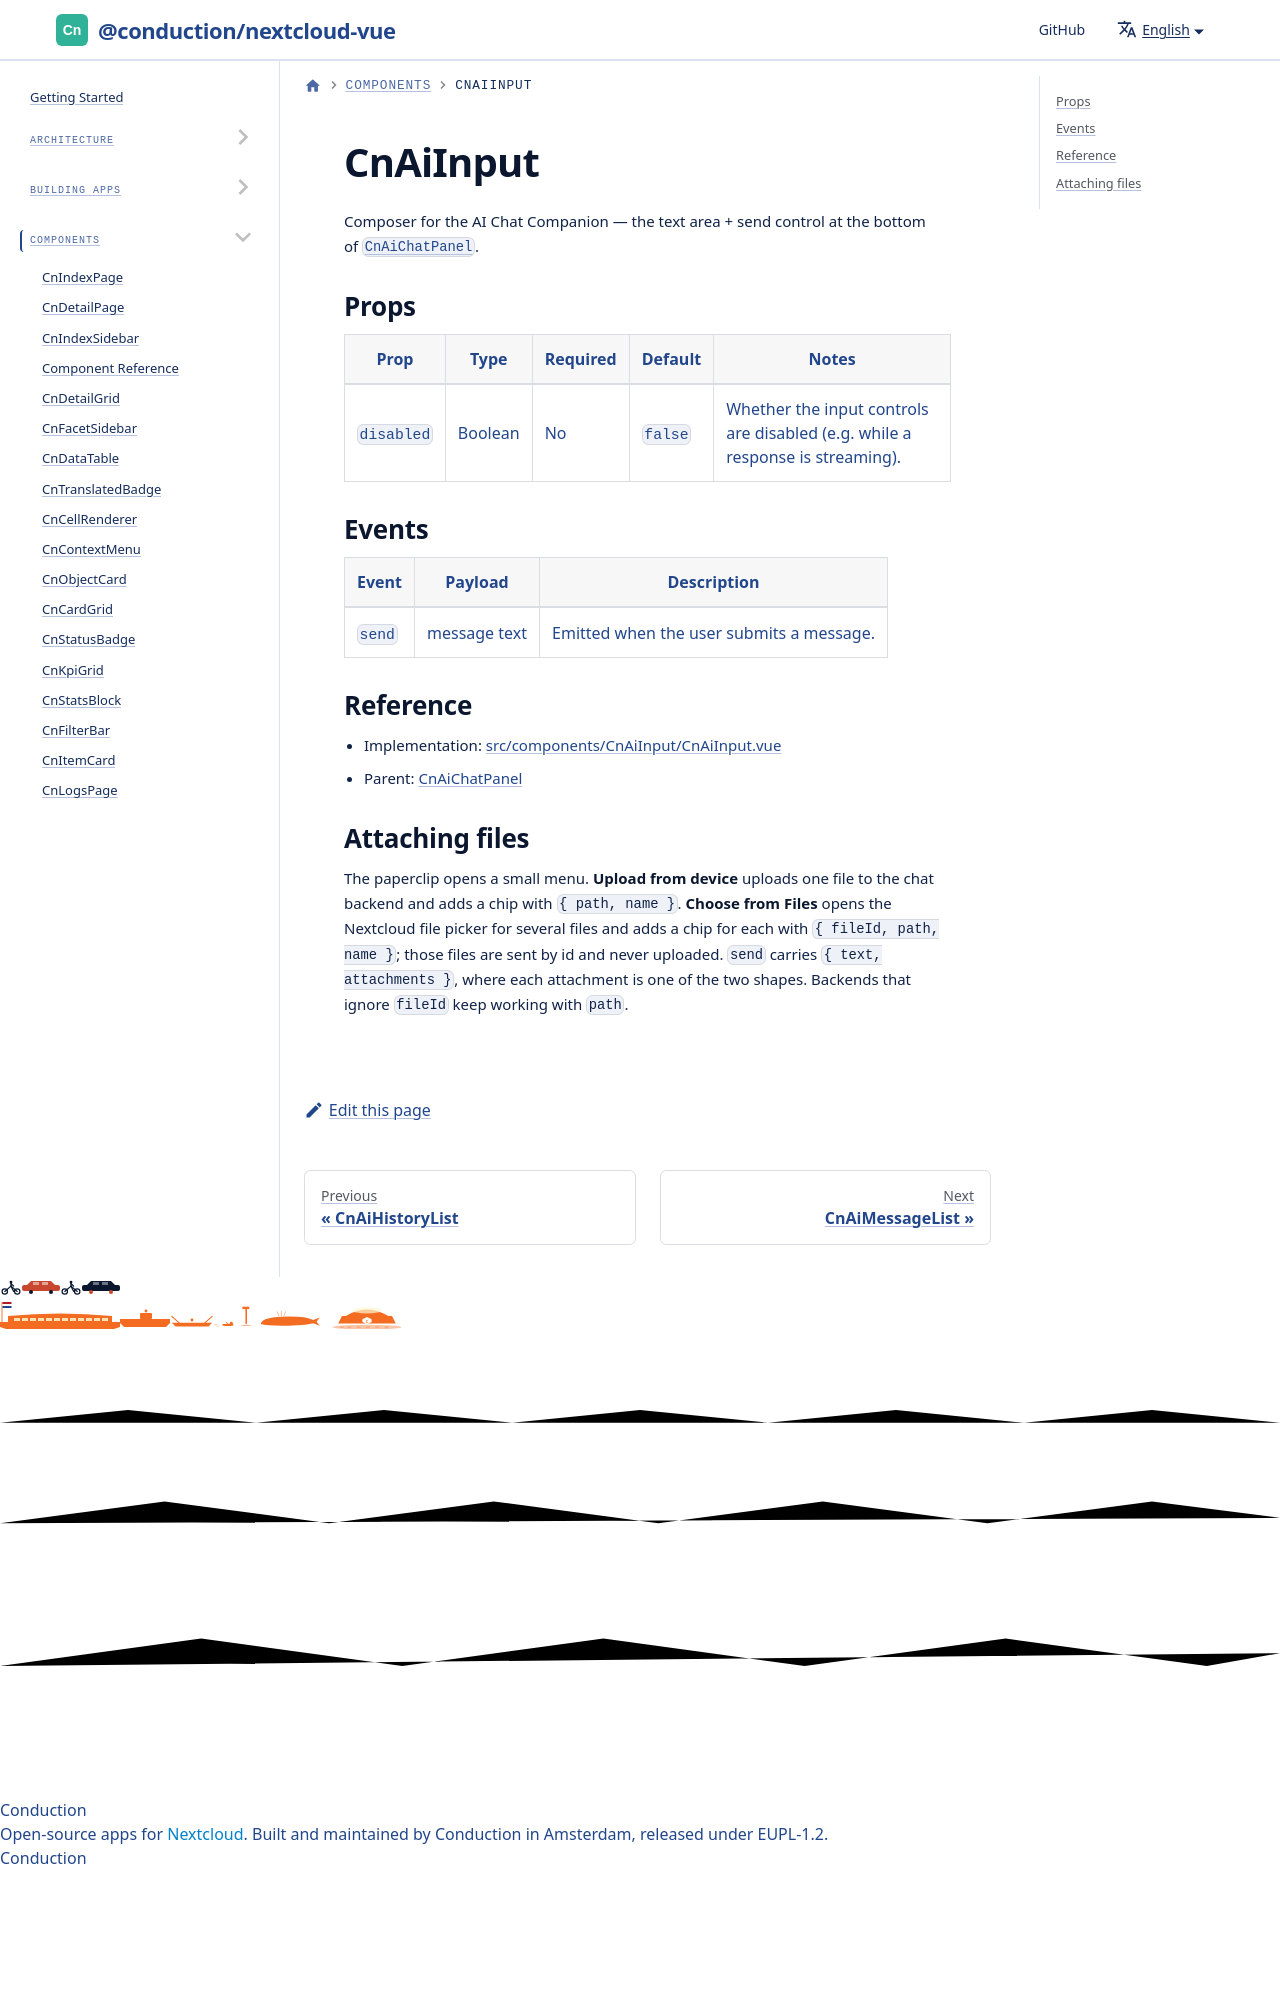

repository: ConductionNL/nextcloud-vue · page: docs/components/cn-ai-input/index.html · generator: docusaurus

# CnAiInput

Composer for the AI Chat Companion — the text area + send control at the bottom
of [`CnAiChatPanel`](./cn-ai-chat-panel.md).

## Props

| Prop | Type | Required | Default | Notes |
|---|---|---|---|---|
| `disabled` |
